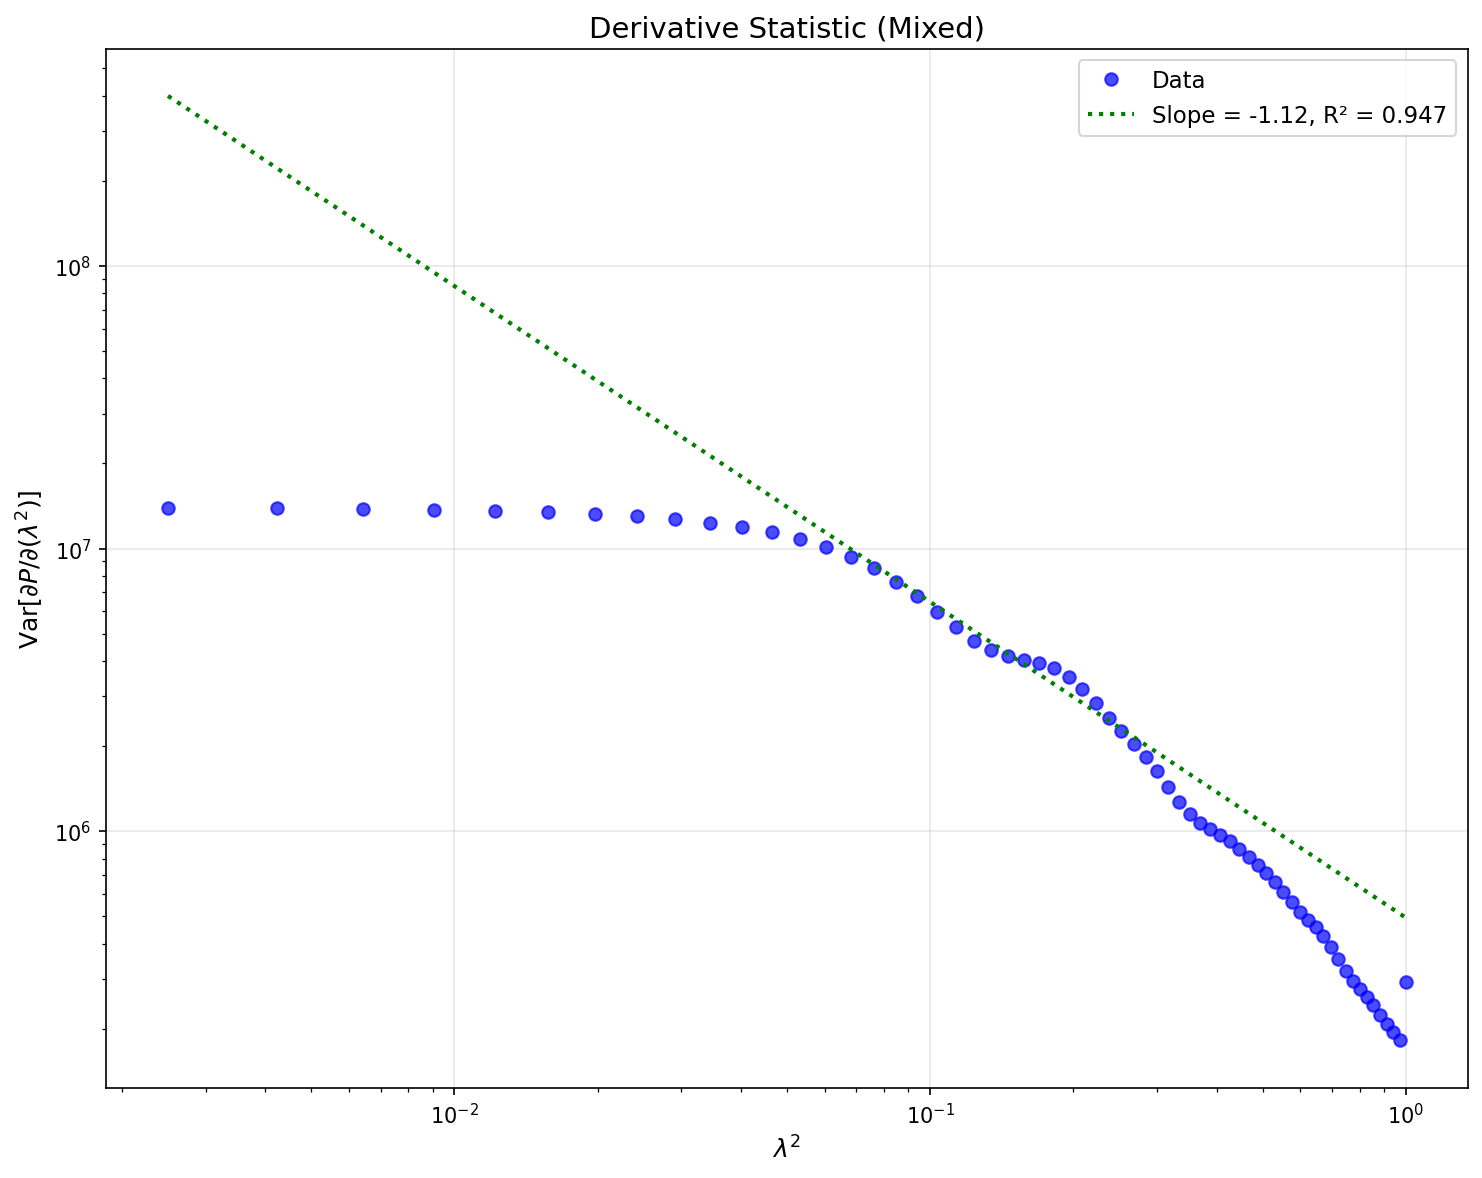

Values plotted in this chart, from the file beside it:
lambda2, Var_dP
0.0025, 13948058
0.004235, 13886739
0.006425, 13812750
0.00907, 13715415
0.01217, 13590371
0.01572, 13432553
0.01973, 13236147
0.0242, 12994493
0.02912, 12699990
0.03449, 12344085
0.04032, 11917523
0.0466, 11411108
0.05334, 10817267
0.06053, 10132643
0.06818, 9361619
0.07628, 8520239
0.08484, 7639230
0.09385, 6764285
0.1033, 5951646
0.1132, 5257990
0.1236, 4725747
0.1344, 4367964
0.1457, 4159218
0.1575, 4038938
0.1697, 3929489
0.1823, 3764023
0.1954, 3512027
0.209, 3188774
0.223, 2841924
0.2375, 2521941
0.2524, 2254363
0.2678, 2031679
0.2836, 1828792
0.2999, 1628247
0.3166, 1434619
0.3338, 1268035
0.3515, 1145325
0.3696, 1066286
0.3881, 1014915
0.4072, 971219
0.4266, 922617
0.4466, 867819
0.4669, 812561
0.4878, 761392
0.5091, 712724
0.5308, 662052
0.553, 609152
0.5757, 559588
0.5988, 518708
0.6223, 486188
0.6464, 456749
0.6708, 424725
0.6958, 388463
0.7212, 351621
0.747, 319749
0.7733, 295331
0.8, 276519
0.8272, 259629
0.8549, 242108
0.883, 224139
... 4 more rows
